Image classification data set "nonfixed_data" (k6zma/CavitationBubbles on GitHub). Class labels (14): 0_water, 12.5_ alcohol, 12.5_alcohol, 25_ alcohol, 25_alcohol, 50_ alcohol, 50_alcohol, 5_ alcohol, 5_alcohol, 75_ alcohol, 75_alcohol, 96_ alcohol, 96_alcohol, Water.

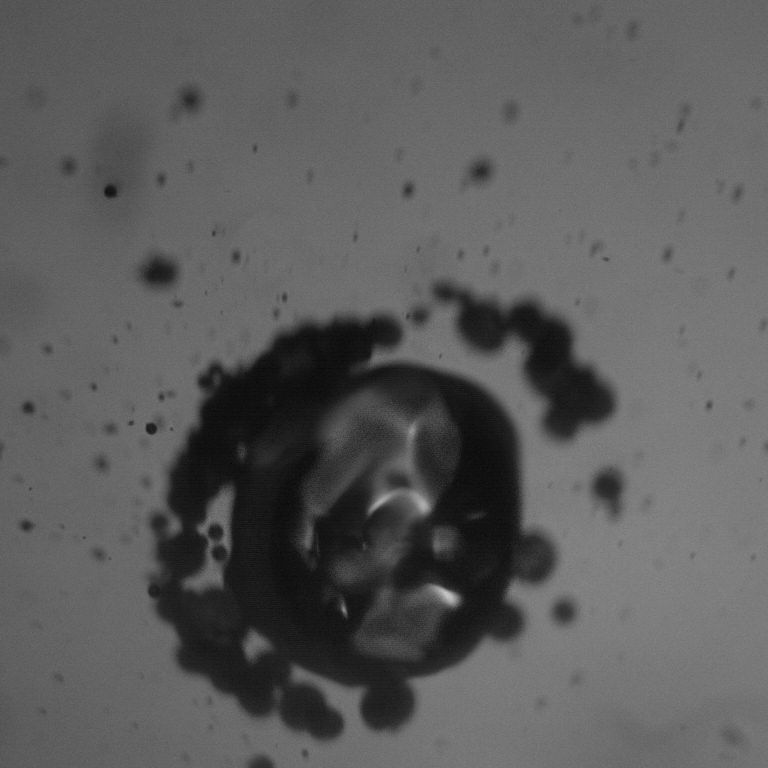
Label: 25_ alcohol

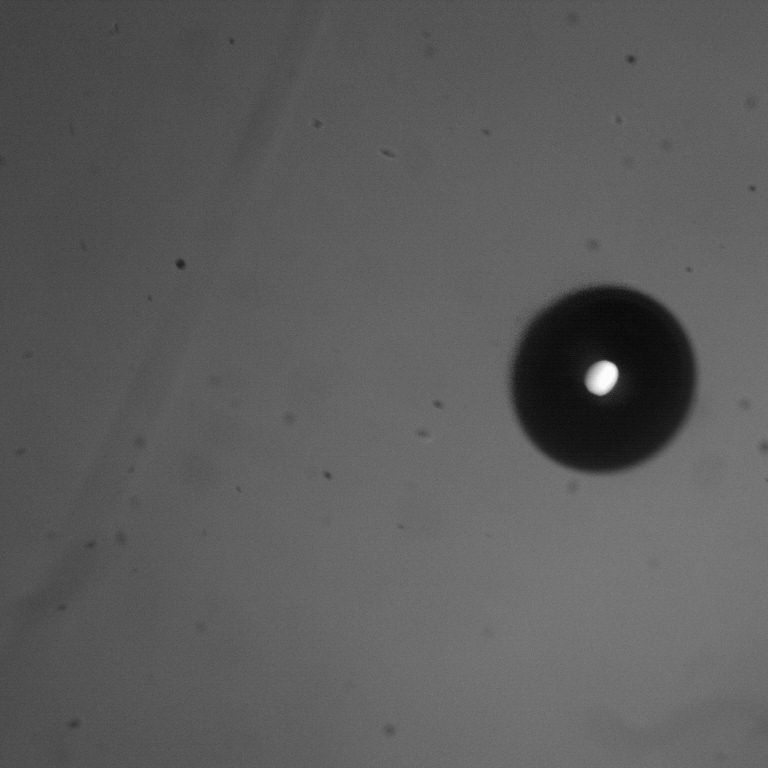
Label: 75_alcohol

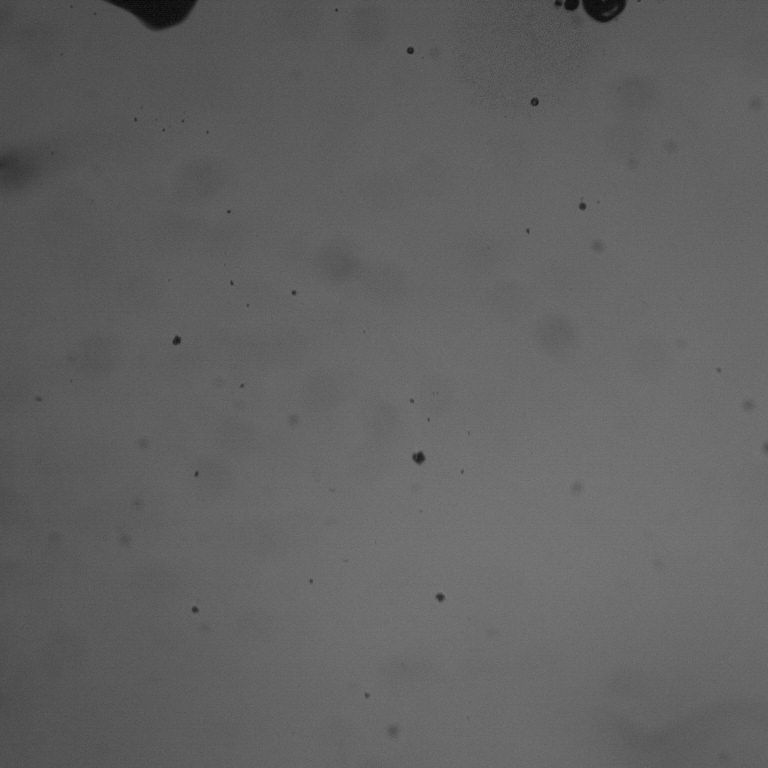
Label: 5_alcohol

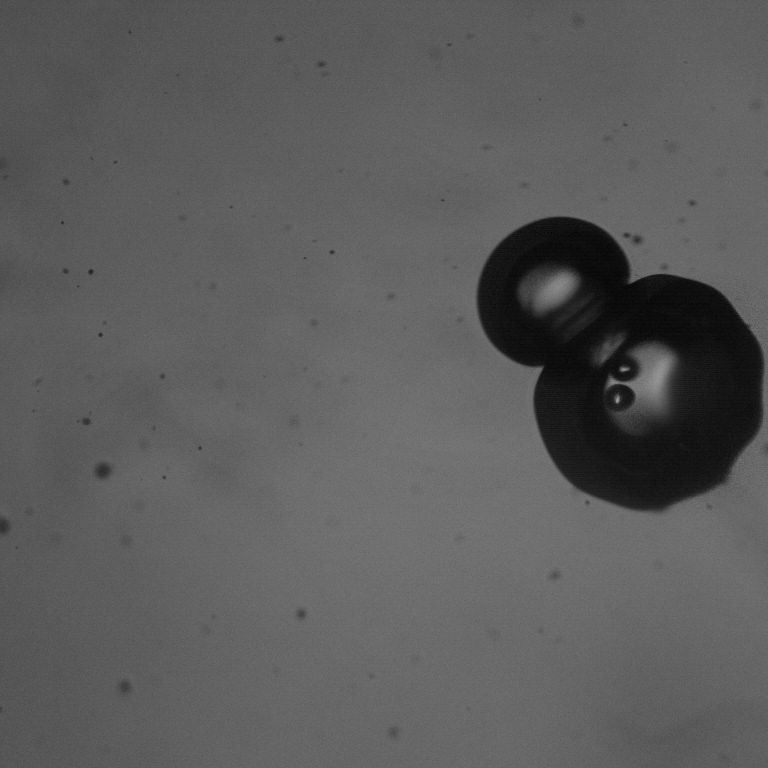
Label: 50_ alcohol

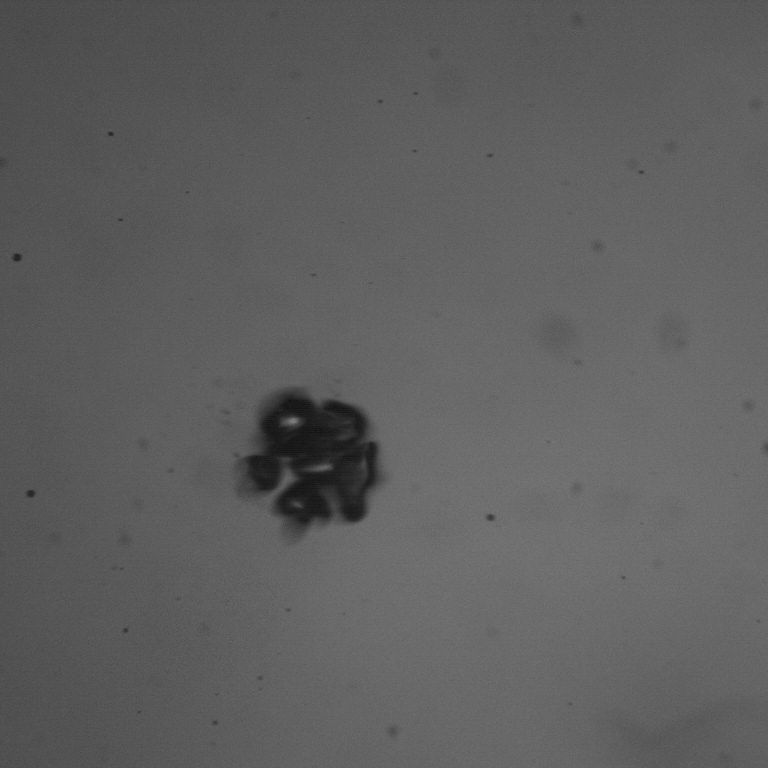
Label: Water

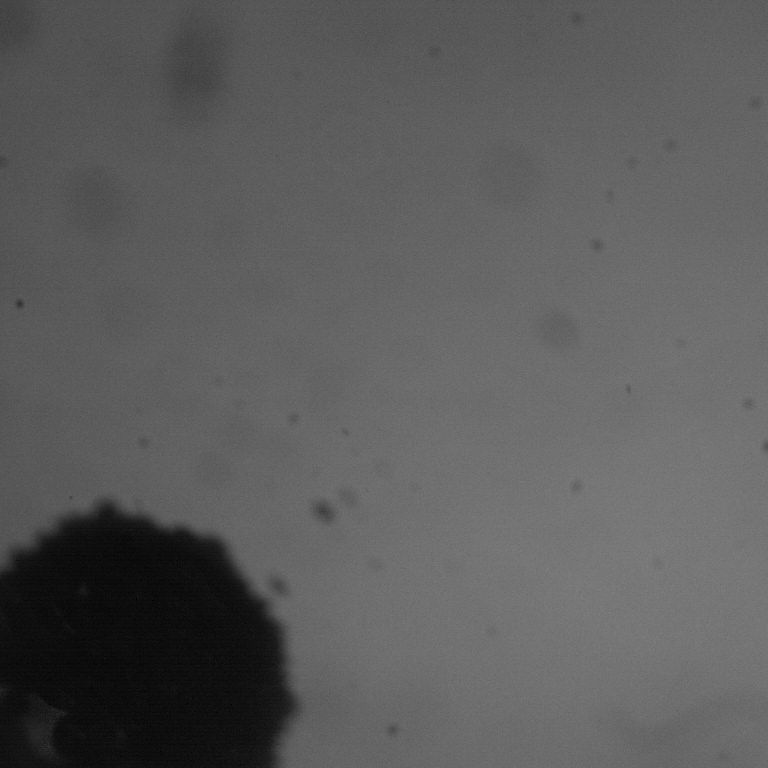
Label: 25_alcohol
